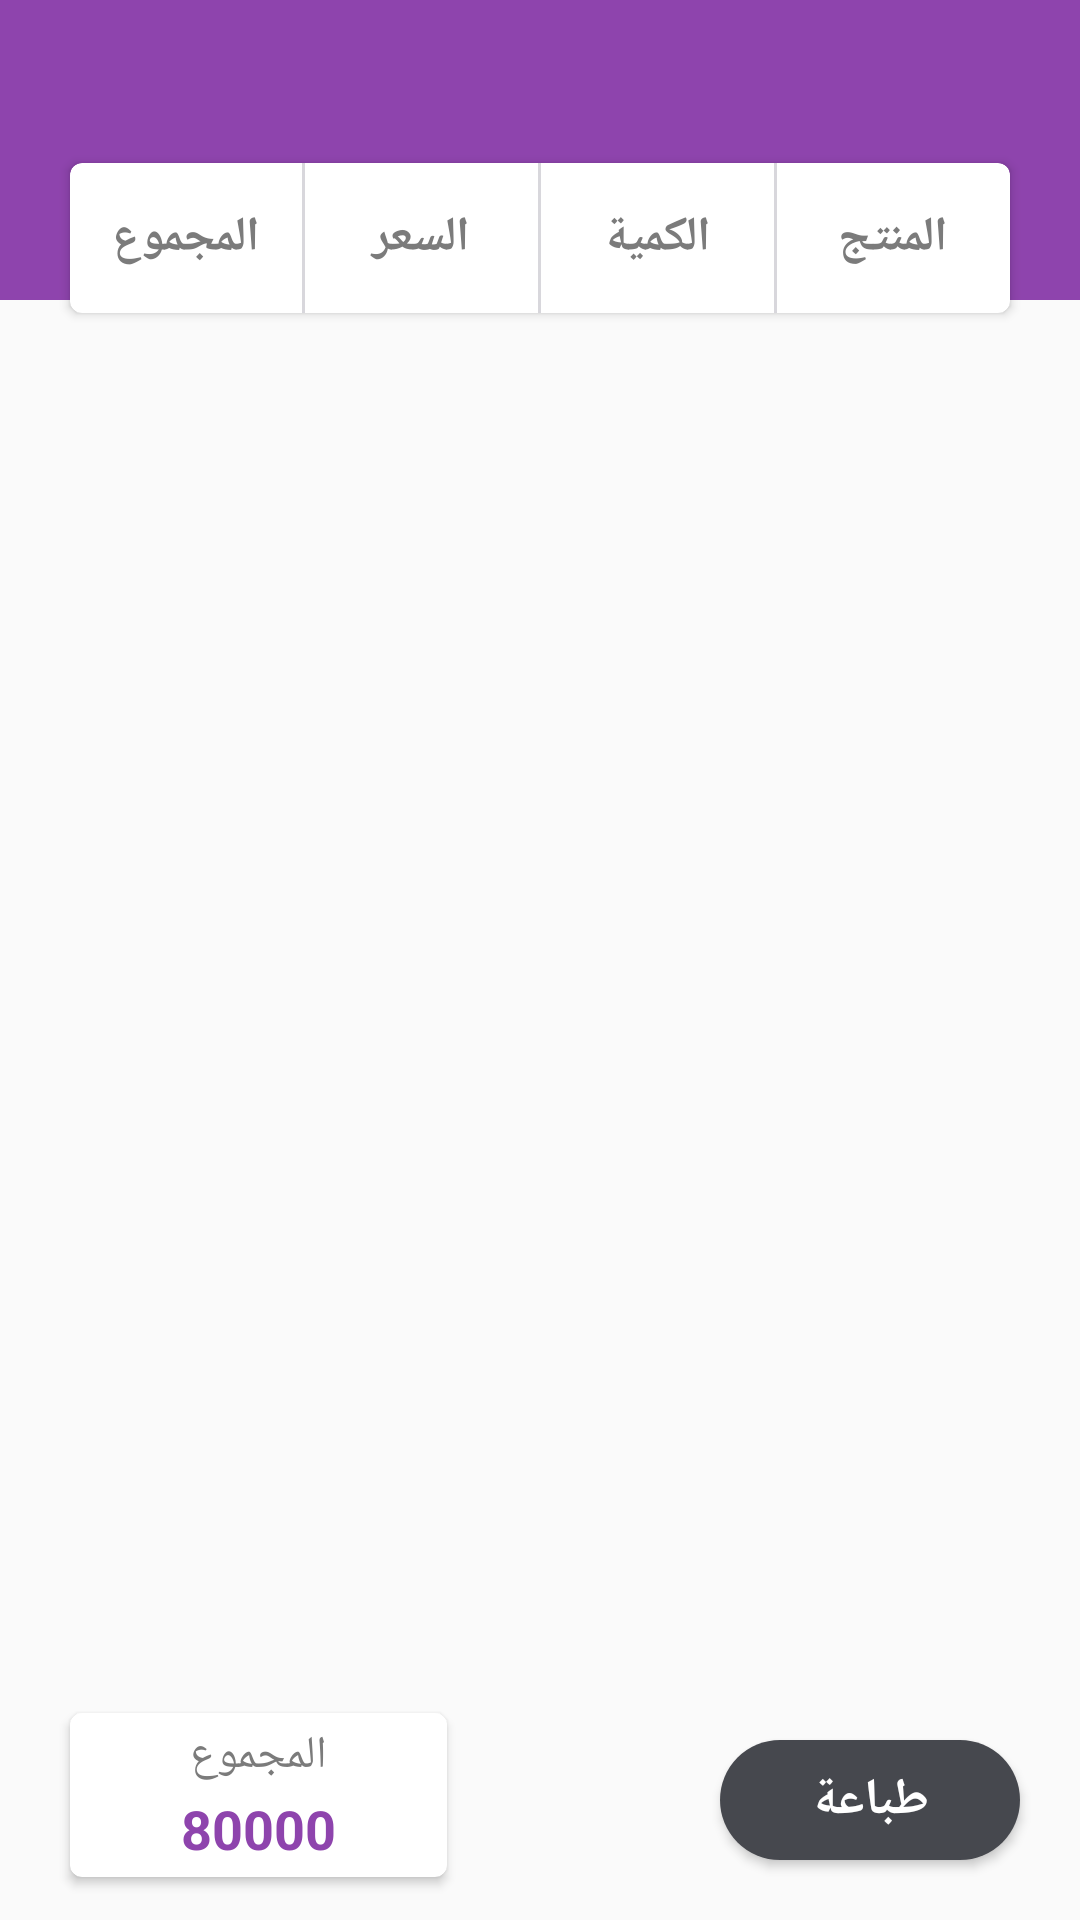

Reconstruct the res/layout file that produces this screen, plus the resources it refers to.
<!-- AndroidManifest.xml: application theme AppTheme.NoActionBar -->
<!-- res/layout/activity_elayma.xml -->
<?xml version="1.0" encoding="utf-8"?>
<FrameLayout xmlns:android="http://schemas.android.com/apk/res/android"
    xmlns:app="http://schemas.android.com/apk/res-auto"
    xmlns:card_view="http://schemas.android.com/apk/res-auto"
    xmlns:tools="http://schemas.android.com/tools"
    android:layout_width="match_parent"
    android:layout_height="match_parent">


    <TextView
        android:layout_width="match_parent"
        android:layout_height="100dp"
        android:background="@color/i1" />

    <android.support.v7.widget.CardView
        android:layout_width="match_parent"
        android:layout_height="wrap_content"
        android:layout_marginLeft="20dp"
        android:layout_marginRight="20dp"
        android:layout_marginTop="50dp"
        android:layoutDirection="ltr"
        android:layout_marginBottom="100dp"
        card_view:cardCornerRadius="4dp"
        card_view:cardUseCompatPadding="true">

        <LinearLayout
            android:layout_width="match_parent"
            android:layout_height="match_parent"
            android:orientation="vertical">

            <LinearLayout
                android:layout_width="match_parent"
                android:layout_height="50dp"
                android:orientation="horizontal"
                android:weightSum="4">

                <TextView
                    android:layout_width="0dp"
                    android:layout_height="match_parent"
                    android:layout_weight="1"
                    android:gravity="center"
                    android:text="المجموع"
                    android:textColor="@color/gray_text"
                    android:textSize="16sp"
                    android:textStyle="bold" />

                <View
                    android:layout_width="1dp"
                    android:layout_height="match_parent"
                    android:background="@color/gray" />

                <TextView
                    android:layout_width="0dp"
                    android:layout_height="match_parent"
                    android:layout_weight="1"
                    android:gravity="center"
                    android:text="السعر"
                    android:textColor="@color/gray_text"
                    android:textSize="16sp"
                    android:textStyle="bold" />

                <View
                    android:layout_width="1dp"
                    android:layout_height="match_parent"

                    android:background="@color/gray" />

                <TextView
                    android:layout_width="0dp"
                    android:layout_height="match_parent"
                    android:layout_weight="1"
                    android:gravity="center"
                    android:text="الكمية"
                    android:textColor="@color/gray_text"
                    android:textSize="16sp"
                    android:textStyle="bold" />

                <View
                    android:layout_width="1dp"
                    android:layout_height="match_parent"
                    android:background="@color/gray" />

                <TextView
                    android:layout_width="0dp"
                    android:layout_height="match_parent"
                    android:layout_weight="1"
                    android:gravity="center"
                    android:text="المنتج"
                    android:textColor="@color/gray_text"
                    android:textSize="16sp"
                    android:textStyle="bold" />
            </LinearLayout>

            <android.support.v7.widget.RecyclerView
                android:id="@+id/rvCards"
                android:layout_width="match_parent"
                android:layout_height="match_parent"
                android:scrollbars="horizontal" />


        </LinearLayout>
    </android.support.v7.widget.CardView>

    <android.support.v7.widget.CardView
        android:layout_width="wrap_content"
        android:layout_height="wrap_content"
        android:layout_gravity="bottom|left"
        android:layout_marginLeft="20dp"
        card_view:cardCornerRadius="4dp"
        card_view:cardUseCompatPadding="true"
        android:layout_marginBottom="10dp">
        <LinearLayout
            android:layout_width="wrap_content"
            android:layout_height="wrap_content"
            android:orientation="vertical">
            <TextView
                android:layout_width="wrap_content"
                android:layout_height="wrap_content"
                android:textSize="15sp"
                android:layout_marginTop="4dp"
                android:layout_marginRight="40dp"
                android:layout_marginLeft="40dp"
                android:textColor="@color/gray_text"
                android:text="المجموع"/>
            <TextView
                android:layout_width="match_parent"
                android:layout_height="wrap_content"
                android:textColor="@color/i1"
                android:textSize="18sp"
                android:gravity="center"
                android:text="80000"
                android:textStyle="bold"
                android:layout_marginTop="2dp"
                android:layout_marginBottom="4dp"/>
        </LinearLayout>
    </android.support.v7.widget.CardView>

    <Button
        android:id="@+id/aymaBtn"
        android:layout_width="100dp"
        android:layout_height="40dp"
        android:background="@drawable/profile_ayma_btn"
        android:text="طباعة"
        android:textAllCaps="false"
        android:textColor="#FFF"
        android:layout_gravity="bottom|right"
        android:layout_marginBottom="20dp"
        android:layout_marginRight="20dp"
        android:textStyle="bold"
        android:textSize="17sp"/>
</FrameLayout>
<!-- resources referenced by this layout -->
<resources>
  <color name="gray">#D8D7DC</color>
  <color name="gray_text">#7b7b7b</color>
  <color name="i1">#8E44AD</color>
  <!-- drawable profile_ayma_btn (drawable) -->
  <?xml version="1.0" encoding="utf-8"?>
  <shape xmlns:android="http://schemas.android.com/apk/res/android"
      android:padding="10dp"
      android:shape="rectangle"
      >
      <solid android:color="@color/p5"/>
      <corners
          android:bottomLeftRadius="30dp"
          android:bottomRightRadius="30dp"
          android:topLeftRadius="30dp"
          android:topRightRadius="30dp" />
  </shape>
  <style name="AppTheme.NoActionBar" parent="Theme.AppCompat.Light.NoActionBar">
          
          <item name="colorPrimary">@color/a_</item>
          <item name="colorPrimaryDark">@color/colorPrimaryDark</item>
          <item name="colorControlHighlight">@color/colorAccent</item>
          <item name="colorAccent">@color/colorAccent</item>
      </style>
  <color name="p5">#46484E</color>
  <color name="a_">#A2235B</color>
  <color name="colorPrimaryDark">#8C2F7A</color>
  <color name="colorAccent">#FF4081</color>
</resources>
